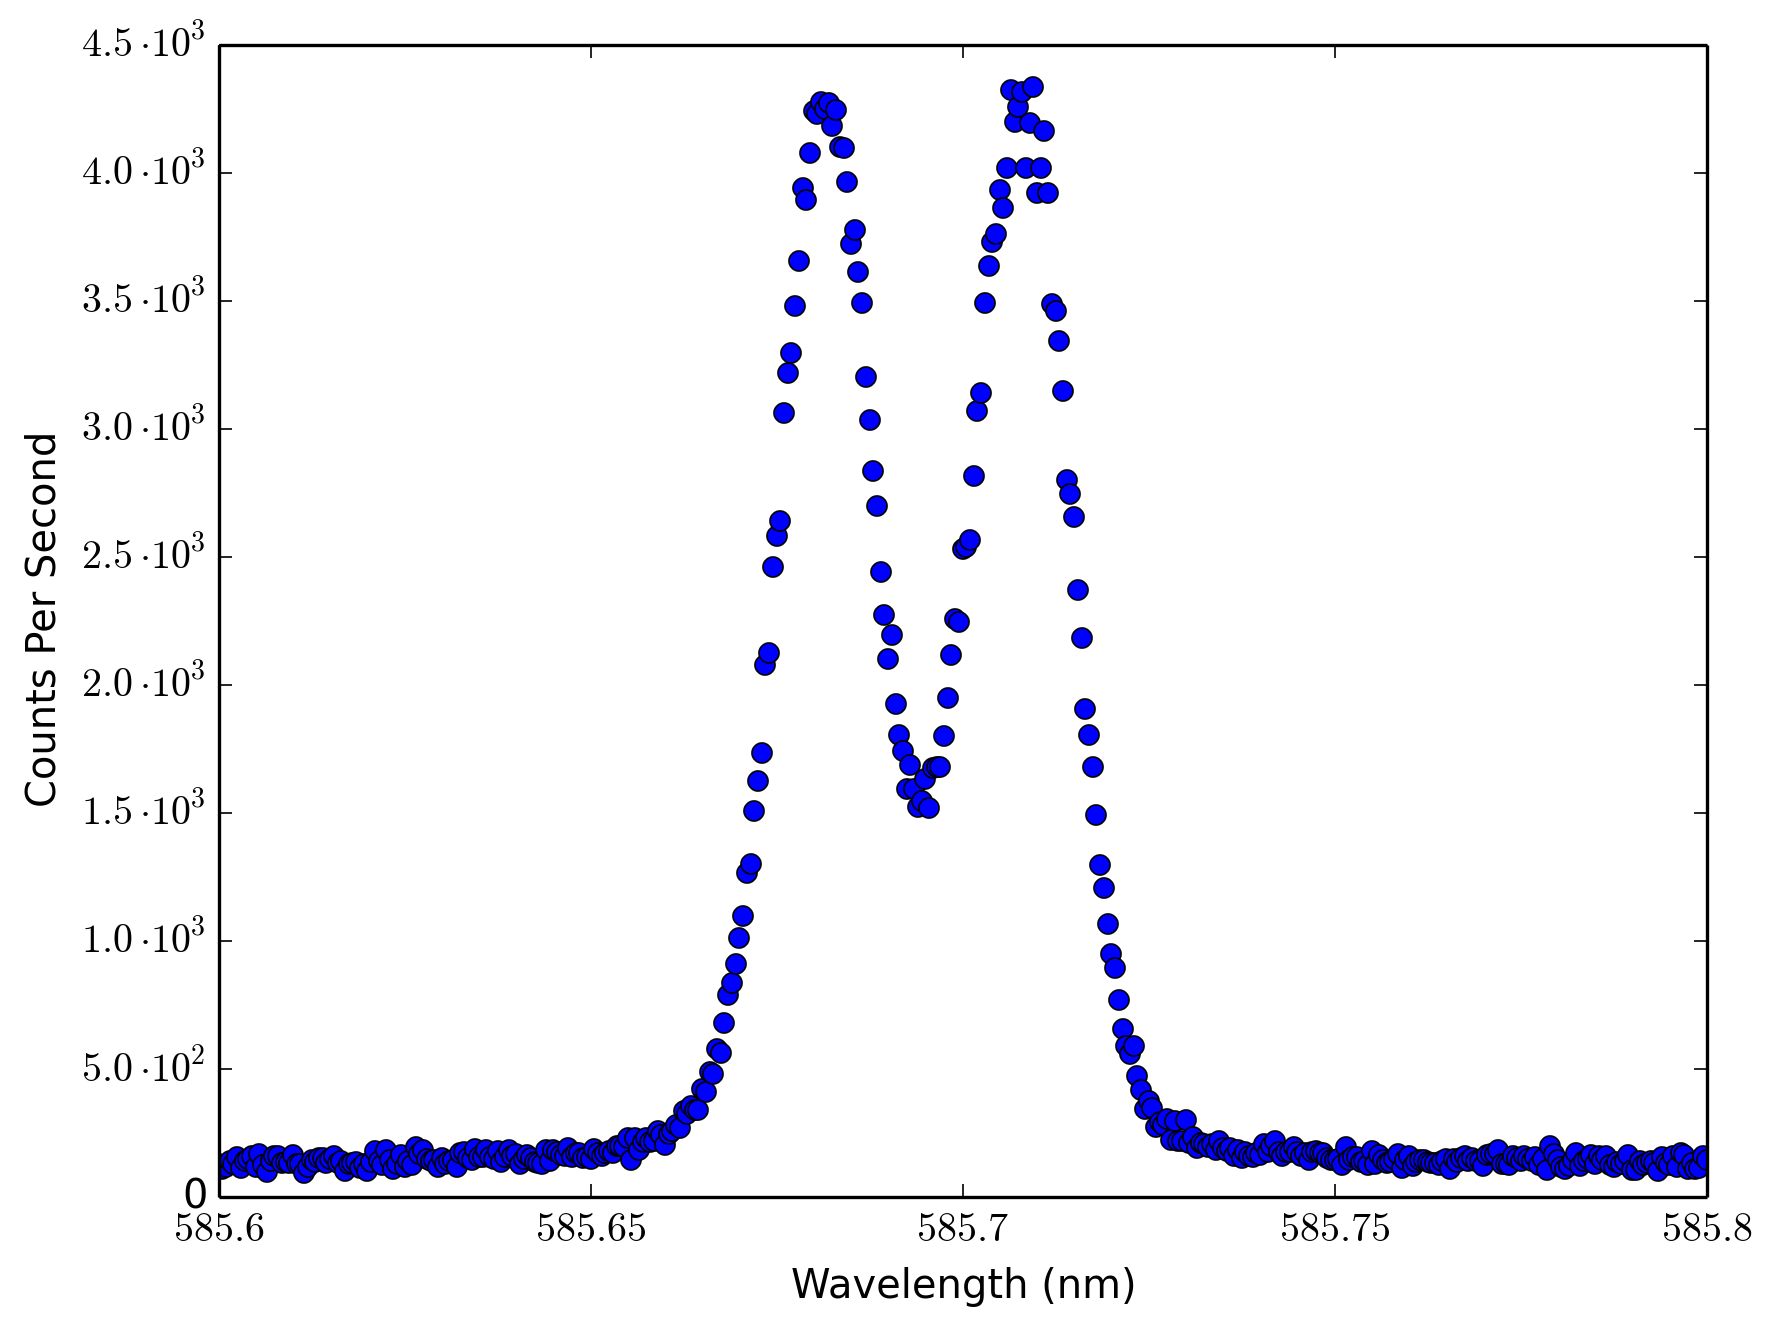

Data behind this chart, as committed beside it:
585.6, 130
585.6, 110
585.6, 116
585.6, 142
585.6, 130
585.6, 156
585.6, 114
585.6, 142
585.6, 150
585.6, 160
585.6, 118
585.6, 168
585.6, 126
585.6, 98
585.6, 142
585.6, 162
585.6, 162
585.6, 134
585.6, 138
585.6, 134
585.6, 166
585.6, 128
585.6, 128
585.6, 94
585.6, 116
585.6, 144
585.6, 136
585.6, 152
585.6, 154
585.6, 134
585.6, 150
585.6, 160
585.6, 134
585.6, 140
585.6, 100
585.6, 128
585.6, 132
585.6, 138
585.6, 112
585.6, 128
585.6, 102
585.6, 136
585.6, 178
585.6, 142
585.6, 126
585.6, 184
585.6, 146
585.6, 110
585.6, 130
585.6, 166
585.6, 116
585.6, 140
585.6, 124
585.6, 196
585.6, 168
585.6, 182
585.6, 148
585.6, 142
585.6, 144
585.6, 118
585.6, 152
... 340 more rows
